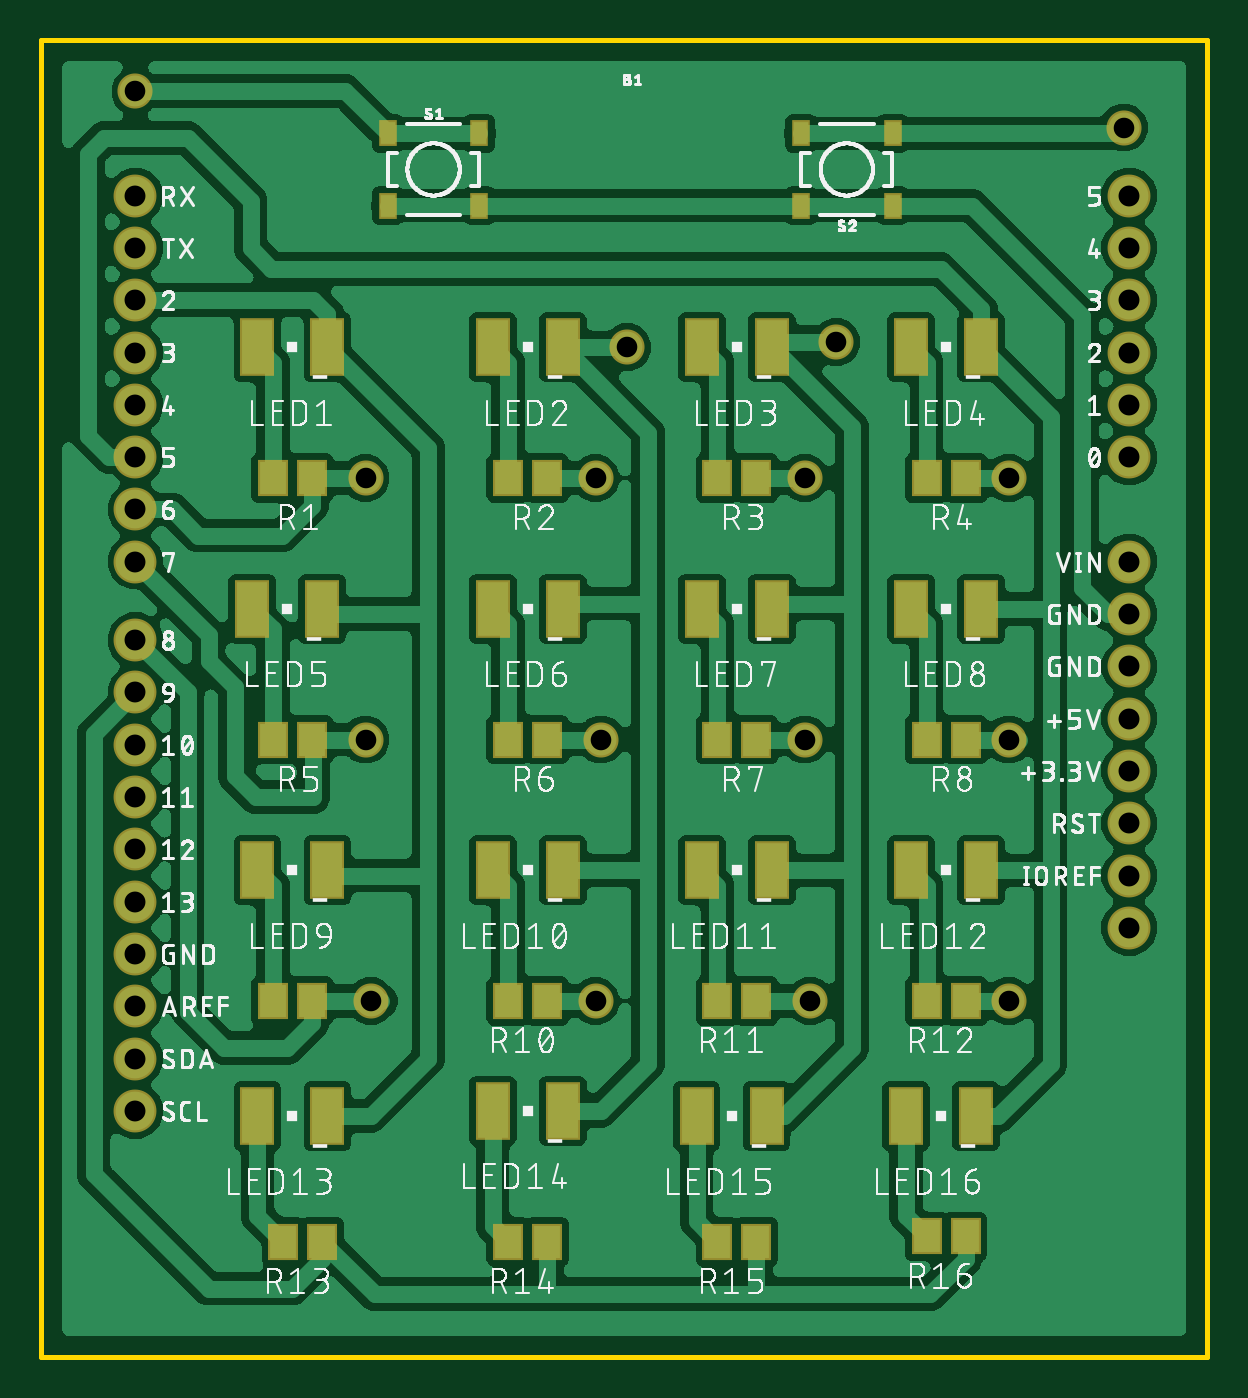
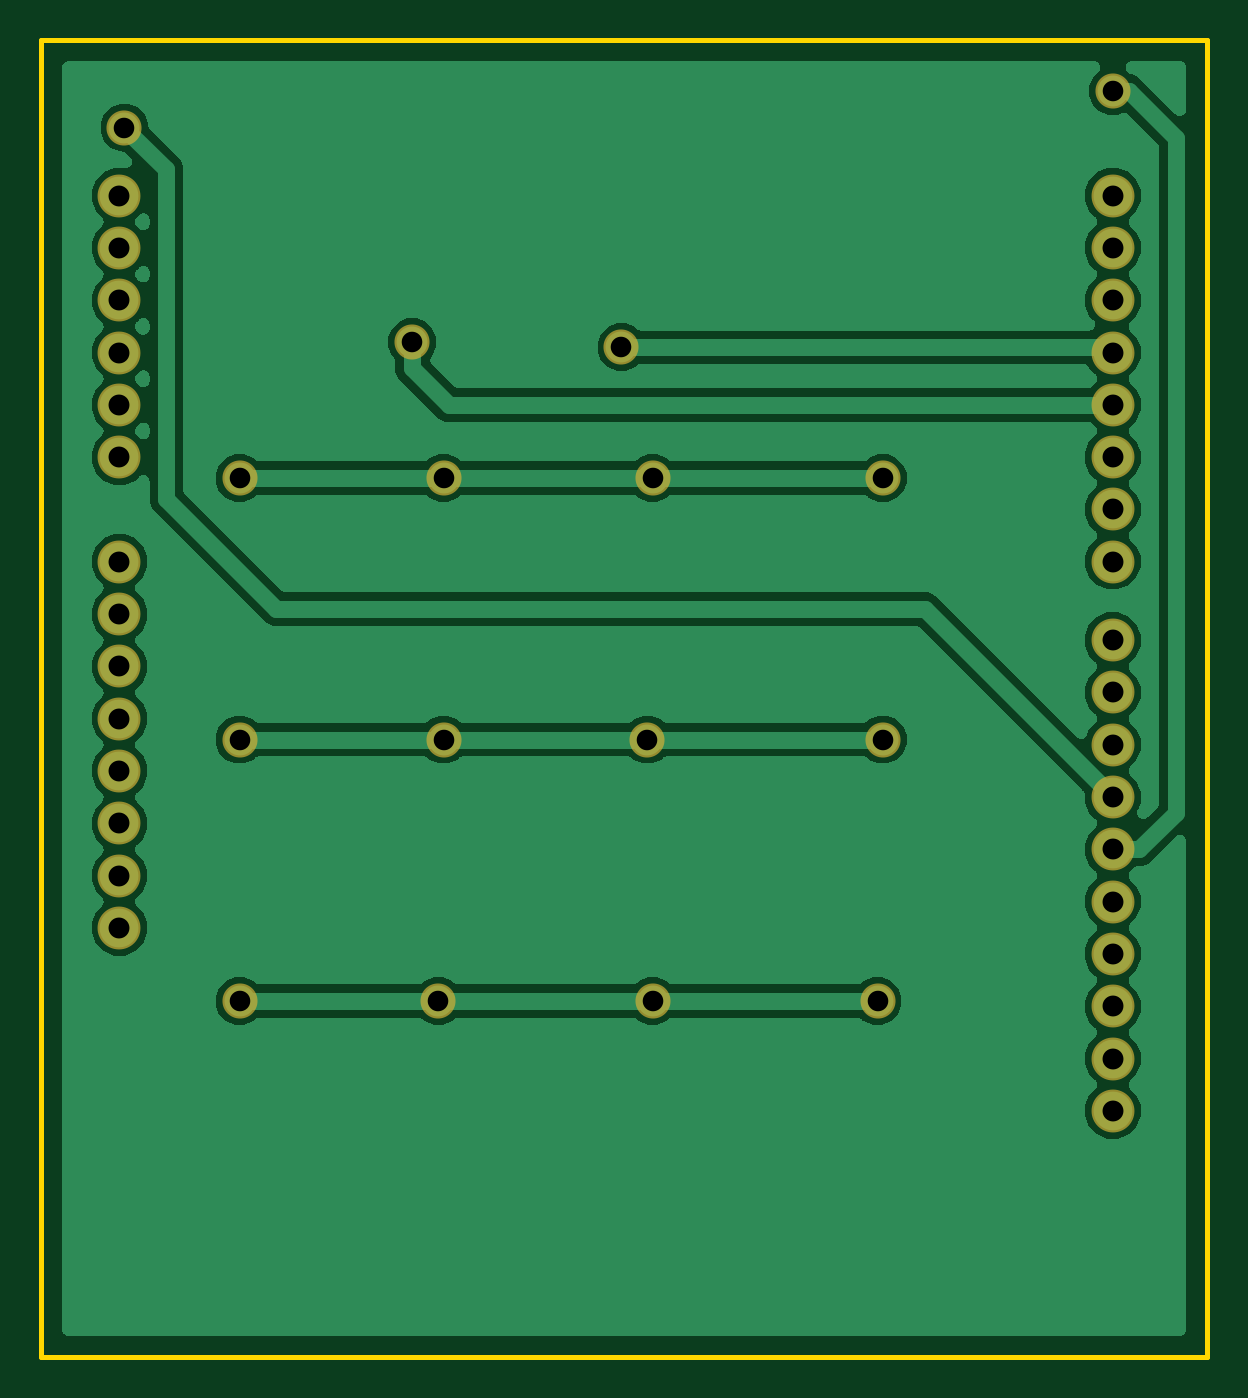
Circuit board: 10 layer files. Board 56.6 x 63.9 mm.
- bottom_copper: copper_bottom.gbr (92772 bytes)
- top_copper: copper_top.gbr (280168 bytes)
- drill: drills.xln (759 bytes)
- outline: profile.gbr (388 bytes)
- bottom_silk: silkscreen_bottom.gbr (274 bytes)
- top_silk: silkscreen_top.gbr (226064 bytes)
- bottom_mask: soldermask_bottom.gbr (1219 bytes)
- top_mask: soldermask_top.gbr (2682 bytes)
- paste: solderpaste_bottom.gbr (271 bytes)
- paste: solderpaste_top.gbr (1734 bytes)

=== bottom_copper: copper_bottom.gbr (92772 bytes, source omitted) ===
=== top_copper: copper_top.gbr (280168 bytes, source omitted) ===
=== drill: drills.xln ===
M48
;GenerationSoftware,Autodesk,EAGLE,9.1.3*%
;CreationDate,2018-12-14T10:31:56Z*%
FMAT,2
ICI,OFF
METRIC,TZ,000.000
T2C1.000
T1C1.016
%
G90
M71
T1
X3556Y51308
X3556Y48768
X3556Y46228
X3556Y43688
X3556Y39878
X3556Y37338
X51816Y53848
X3556Y34798
X3556Y32258
X3556Y29718
X3556Y24638
X3556Y22098
X3556Y19558
X3556Y17018
X51816Y28448
X51816Y25908
X51816Y30988
X51816Y33528
X51816Y36068
X51816Y38608
X51816Y41148
X51816Y43688
X51816Y48768
X51816Y51308
X3556Y27178
X51816Y56388
X51816Y58928
X51816Y61468
X3556Y61468
X3556Y58928
X3556Y56388
X3556Y53848
T2
X14732Y35052
X26162Y35052
X36068Y35052
X45974Y35052
X14732Y47752
X25908Y47752
X45974Y47752
X45974Y22352
X14986Y22352
X25908Y22352
X36322Y22352
X27432Y54102
X37592Y54356
X3556Y66548
X51562Y64770
X36068Y47752
M30
=== outline: profile.gbr ===
G04 EAGLE Gerber X2 export*
%TF.Part,Single*%
%TF.FileFunction,Profile,NP*%
%TF.FilePolarity,Positive*%
%TF.GenerationSoftware,Autodesk,EAGLE,9.1.3*%
%TF.CreationDate,2018-12-14T10:31:57Z*%
G75*
%MOMM*%
%FSLAX34Y34*%
%LPD*%
%AMOC8*
5,1,8,0,0,1.08239X$1,22.5*%
G01*
%ADD10C,0.254000*%


D10*
X-10160Y50800D02*
X556060Y50800D01*
X556060Y690120D01*
X-10160Y690120D01*
X-10160Y50800D01*
M02*

=== bottom_silk: silkscreen_bottom.gbr ===
G04 EAGLE Gerber X2 export*
%TF.Part,Single*%
%TF.FileFunction,Legend,Bot,1*%
%TF.FilePolarity,Positive*%
%TF.GenerationSoftware,Autodesk,EAGLE,9.1.3*%
%TF.CreationDate,2018-12-14T10:31:57Z*%
G75*
%MOMM*%
%FSLAX34Y34*%
%LPD*%
%AMOC8*
5,1,8,0,0,1.08239X$1,22.5*%
G01*


M02*

=== top_silk: silkscreen_top.gbr (226064 bytes, source omitted) ===
=== bottom_mask: soldermask_bottom.gbr ===
G04 EAGLE Gerber X2 export*
%TF.Part,Single*%
%TF.FileFunction,Soldermask,Bot,1*%
%TF.FilePolarity,Negative*%
%TF.GenerationSoftware,Autodesk,EAGLE,9.1.3*%
%TF.CreationDate,2018-12-14T10:31:57Z*%
G75*
%MOMM*%
%FSLAX34Y34*%
%LPD*%
%AMOC8*
5,1,8,0,0,1.08239X$1,22.5*%
G01*
%ADD10C,2.082800*%
%ADD11C,1.703200*%


D10*
X518160Y309880D03*
X518160Y335280D03*
X518160Y360680D03*
X518160Y386080D03*
X518160Y411480D03*
X518160Y436880D03*
X518160Y487680D03*
X518160Y513080D03*
X518160Y538480D03*
X518160Y563880D03*
X518160Y589280D03*
X518160Y614680D03*
X35560Y614680D03*
X35560Y589280D03*
X35560Y563880D03*
X35560Y538480D03*
X35560Y513080D03*
X35560Y487680D03*
X35560Y462280D03*
X35560Y436880D03*
X35560Y398780D03*
X35560Y373380D03*
X35560Y347980D03*
X35560Y322580D03*
X35560Y297180D03*
X35560Y271780D03*
X35560Y246380D03*
X35560Y220980D03*
X35560Y195580D03*
X35560Y170180D03*
X518160Y284480D03*
X518160Y259080D03*
D11*
X147320Y350520D03*
X261620Y350520D03*
X360680Y350520D03*
X459740Y350520D03*
X147320Y477520D03*
X259080Y477520D03*
X360680Y477520D03*
X459740Y477520D03*
X459740Y223520D03*
X149860Y223520D03*
X259080Y223520D03*
X363220Y223520D03*
X274320Y541020D03*
X375920Y543560D03*
X35560Y665480D03*
X515620Y647700D03*
M02*

=== top_mask: soldermask_top.gbr ===
G04 EAGLE Gerber X2 export*
%TF.Part,Single*%
%TF.FileFunction,Soldermask,Top,1*%
%TF.FilePolarity,Negative*%
%TF.GenerationSoftware,Autodesk,EAGLE,9.1.3*%
%TF.CreationDate,2018-12-14T10:31:57Z*%
G75*
%MOMM*%
%FSLAX34Y34*%
%LPD*%
%AMOC8*
5,1,8,0,0,1.08239X$1,22.5*%
G01*
%ADD10R,1.503200X1.803200*%
%ADD11R,1.700000X2.800000*%
%ADD12C,2.082800*%
%ADD13R,0.903200X1.303200*%
%ADD14C,1.703200*%


D10*
X121260Y477520D03*
X102260Y477520D03*
X235560Y223520D03*
X216560Y223520D03*
X337160Y223520D03*
X318160Y223520D03*
X438760Y223520D03*
X419760Y223520D03*
X126340Y106680D03*
X107340Y106680D03*
X235560Y106680D03*
X216560Y106680D03*
X337160Y106680D03*
X318160Y106680D03*
X438760Y109220D03*
X419760Y109220D03*
X235560Y477520D03*
X216560Y477520D03*
X337160Y477520D03*
X318160Y477520D03*
X438760Y477520D03*
X419760Y477520D03*
X121260Y350520D03*
X102260Y350520D03*
X235560Y350520D03*
X216560Y350520D03*
X337160Y350520D03*
X318160Y350520D03*
X438760Y350520D03*
X419760Y350520D03*
X121260Y223520D03*
X102260Y223520D03*
D11*
X94760Y541020D03*
X128760Y541020D03*
X209060Y541020D03*
X243060Y541020D03*
X310660Y541020D03*
X344660Y541020D03*
X412260Y541020D03*
X446260Y541020D03*
X92220Y414020D03*
X126220Y414020D03*
X209060Y414020D03*
X243060Y414020D03*
X310660Y414020D03*
X344660Y414020D03*
X412260Y414020D03*
X446260Y414020D03*
X94760Y287020D03*
X128760Y287020D03*
X209060Y287020D03*
X243060Y287020D03*
X310660Y287020D03*
X344660Y287020D03*
X412260Y287020D03*
X446260Y287020D03*
X94760Y167640D03*
X128760Y167640D03*
X209060Y170180D03*
X243060Y170180D03*
X308120Y167640D03*
X342120Y167640D03*
X409720Y167640D03*
X443720Y167640D03*
D12*
X518160Y309880D03*
X518160Y335280D03*
X518160Y360680D03*
X518160Y386080D03*
X518160Y411480D03*
X518160Y436880D03*
X518160Y487680D03*
X518160Y513080D03*
X518160Y538480D03*
X518160Y563880D03*
X518160Y589280D03*
X518160Y614680D03*
X35560Y614680D03*
X35560Y589280D03*
X35560Y563880D03*
X35560Y538480D03*
X35560Y513080D03*
X35560Y487680D03*
X35560Y462280D03*
X35560Y436880D03*
X35560Y398780D03*
X35560Y373380D03*
X35560Y347980D03*
X35560Y322580D03*
X35560Y297180D03*
X35560Y271780D03*
X35560Y246380D03*
X35560Y220980D03*
X35560Y195580D03*
X35560Y170180D03*
X518160Y284480D03*
X518160Y259080D03*
D13*
X202590Y644880D03*
X202590Y609880D03*
X158090Y609880D03*
X158090Y644880D03*
X358750Y609880D03*
X358750Y644880D03*
X403250Y644880D03*
X403250Y609880D03*
D14*
X147320Y350520D03*
X261620Y350520D03*
X360680Y350520D03*
X459740Y350520D03*
X147320Y477520D03*
X259080Y477520D03*
X360680Y477520D03*
X459740Y477520D03*
X459740Y223520D03*
X149860Y223520D03*
X259080Y223520D03*
X363220Y223520D03*
X274320Y541020D03*
X375920Y543560D03*
X35560Y665480D03*
X515620Y647700D03*
M02*

=== paste: solderpaste_bottom.gbr ===
G04 EAGLE Gerber X2 export*
%TF.Part,Single*%
%TF.FileFunction,Paste,Bot*%
%TF.FilePolarity,Positive*%
%TF.GenerationSoftware,Autodesk,EAGLE,9.1.3*%
%TF.CreationDate,2018-12-14T10:31:57Z*%
G75*
%MOMM*%
%FSLAX34Y34*%
%LPD*%
%AMOC8*
5,1,8,0,0,1.08239X$1,22.5*%
G01*


M02*

=== paste: solderpaste_top.gbr ===
G04 EAGLE Gerber X2 export*
%TF.Part,Single*%
%TF.FileFunction,Paste,Top*%
%TF.FilePolarity,Positive*%
%TF.GenerationSoftware,Autodesk,EAGLE,9.1.3*%
%TF.CreationDate,2018-12-14T10:31:57Z*%
G75*
%MOMM*%
%FSLAX34Y34*%
%LPD*%
%AMOC8*
5,1,8,0,0,1.08239X$1,22.5*%
G01*
%ADD10R,1.300000X1.600000*%
%ADD11R,1.500000X2.600000*%
%ADD12R,0.700000X1.100000*%


D10*
X121260Y477520D03*
X102260Y477520D03*
X235560Y223520D03*
X216560Y223520D03*
X337160Y223520D03*
X318160Y223520D03*
X438760Y223520D03*
X419760Y223520D03*
X126340Y106680D03*
X107340Y106680D03*
X235560Y106680D03*
X216560Y106680D03*
X337160Y106680D03*
X318160Y106680D03*
X438760Y109220D03*
X419760Y109220D03*
X235560Y477520D03*
X216560Y477520D03*
X337160Y477520D03*
X318160Y477520D03*
X438760Y477520D03*
X419760Y477520D03*
X121260Y350520D03*
X102260Y350520D03*
X235560Y350520D03*
X216560Y350520D03*
X337160Y350520D03*
X318160Y350520D03*
X438760Y350520D03*
X419760Y350520D03*
X121260Y223520D03*
X102260Y223520D03*
D11*
X128760Y541020D03*
X94760Y541020D03*
X243060Y541020D03*
X209060Y541020D03*
X344660Y541020D03*
X310660Y541020D03*
X446260Y541020D03*
X412260Y541020D03*
X126220Y414020D03*
X92220Y414020D03*
X243060Y414020D03*
X209060Y414020D03*
X344660Y414020D03*
X310660Y414020D03*
X446260Y414020D03*
X412260Y414020D03*
X128760Y287020D03*
X94760Y287020D03*
X243060Y287020D03*
X209060Y287020D03*
X344660Y287020D03*
X310660Y287020D03*
X446260Y287020D03*
X412260Y287020D03*
X128760Y167640D03*
X94760Y167640D03*
X243060Y170180D03*
X209060Y170180D03*
X342120Y167640D03*
X308120Y167640D03*
X443720Y167640D03*
X409720Y167640D03*
D12*
X202590Y644880D03*
X202590Y609880D03*
X158090Y609880D03*
X158090Y644880D03*
X358750Y609880D03*
X358750Y644880D03*
X403250Y644880D03*
X403250Y609880D03*
M02*

